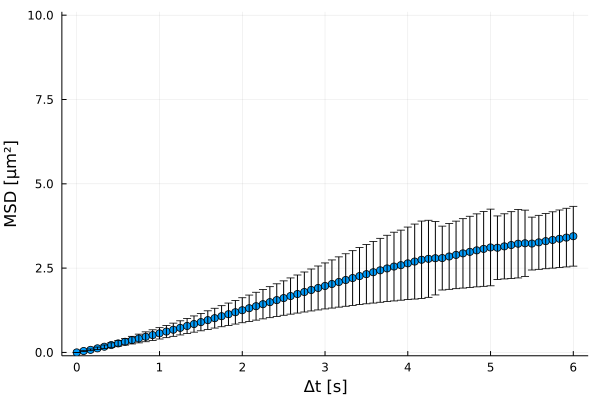

Data behind this chart, as committed beside it:
xMSD, MSD, yerror
0.0, 0.0, 0.0
0.08333, 0.04143, 0.01063
0.1667, 0.07643, 0.02424
0.25, 0.121, 0.03761
0.3333, 0.169, 0.05187
0.4167, 0.2181, 0.067
0.5, 0.2671, 0.08249
0.5833, 0.3156, 0.09726
0.6667, 0.3643, 0.113
0.75, 0.4134, 0.1296
0.8333, 0.4635, 0.1467
0.9167, 0.5139, 0.1575
1.0, 0.5655, 0.1684
1.083, 0.6186, 0.1814
1.167, 0.673, 0.1951
1.25, 0.7284, 0.2094
1.333, 0.7845, 0.2247
1.417, 0.8416, 0.2411
1.5, 0.8995, 0.2584
1.583, 0.9575, 0.2761
1.667, 1.016, 0.2942
1.75, 1.074, 0.3127
1.833, 1.133, 0.331
1.917, 1.192, 0.3502
2.0, 1.251, 0.37
2.083, 1.311, 0.3908
2.167, 1.37, 0.4129
2.25, 1.431, 0.436
2.333, 1.491, 0.46
2.417, 1.551, 0.4844
2.5, 1.611, 0.51
2.583, 1.671, 0.5364
2.667, 1.732, 0.5642
2.75, 1.792, 0.5922
2.833, 1.851, 0.6213
2.917, 1.911, 0.651
3.0, 1.971, 0.6817
3.083, 2.029, 0.7143
3.167, 2.088, 0.7461
3.25, 2.147, 0.7784
3.333, 2.205, 0.8112
3.417, 2.263, 0.8445
3.5, 2.321, 0.8784
3.583, 2.378, 0.9136
3.667, 2.435, 0.9482
3.75, 2.491, 0.9835
3.833, 2.546, 1.019
3.917, 2.587, 1.04
4.0, 2.641, 1.075
4.083, 2.694, 1.112
4.167, 2.747, 1.148
4.25, 2.776, 1.143
4.333, 2.793, 1.088
4.417, 2.798, 0.9475
4.5, 2.845, 0.9741
4.583, 2.892, 1.001
4.667, 2.937, 1.028
4.75, 2.982, 1.056
4.833, 3.027, 1.083
4.917, 3.07, 1.11
... 13 more rows
